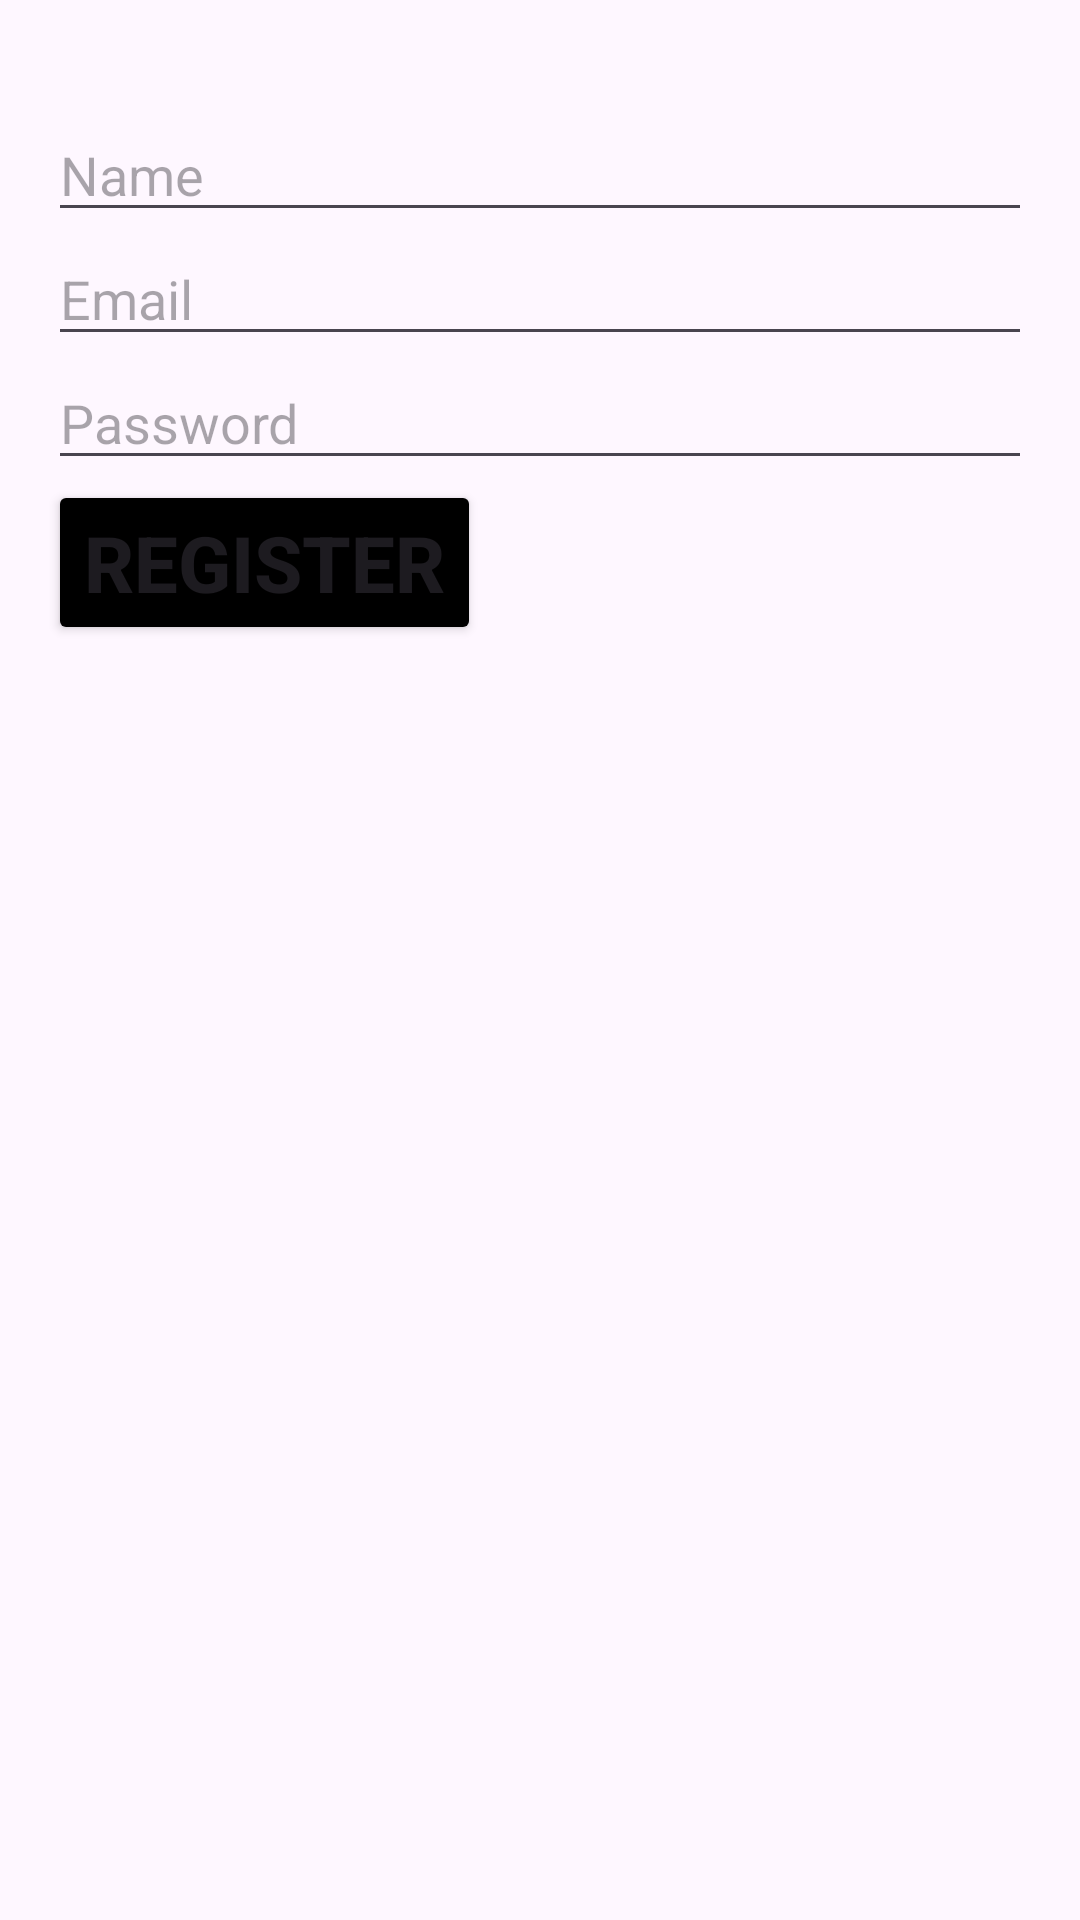

Android layout source for this screen:
<!-- AndroidManifest.xml: application theme Theme.M4lesson1 -->
<!-- res/layout/fragment_auth.xml -->
<?xml version="1.0" encoding="utf-8"?>
<FrameLayout xmlns:android="http://schemas.android.com/apk/res/android"
    xmlns:tools="http://schemas.android.com/tools"
    android:layout_width="match_parent"
    android:layout_height="match_parent"
    tools:context=".AuthFragment">

    <LinearLayout
        xmlns:android="http://schemas.android.com/apk/res/android"
        android:layout_width="match_parent"
        android:layout_height="match_parent"
        android:orientation="vertical"
        android:padding="16dp"
        android:layout_marginTop="20dp">

        <EditText
            android:id="@+id/et_name"
            android:layout_width="match_parent"
            android:layout_height="wrap_content"
            android:hint="Name" />

        <EditText
            android:id="@+id/et_email"
            android:layout_width="match_parent"
            android:layout_height="wrap_content"
            android:hint="Email" />

        <EditText
            android:id="@+id/et_password"
            android:layout_width="match_parent"
            android:layout_height="wrap_content"
            android:hint="Password"
            android:inputType="textPassword" />

        <Button
            android:id="@+id/btn_reg"
            android:layout_width="wrap_content"
            android:layout_height="wrap_content"
            android:backgroundTint="@color/black"
            android:textSize="26sp"
            android:textStyle="bold"
            android:text="Register" />
    </LinearLayout>


</FrameLayout>
<!-- resources referenced by this layout -->
<resources>
  <style name="Theme.M4lesson1" parent="Base.Theme.M4lesson1" />
  <style name="Base.Theme.M4lesson1" parent="Theme.Material3.DayNight.NoActionBar">
          
          
      </style>
  <!-- not gathered from this repository: default colours our renderer supplied (Android Studio template values) -->
  <color name="black">#FF000000</color>
</resources>
